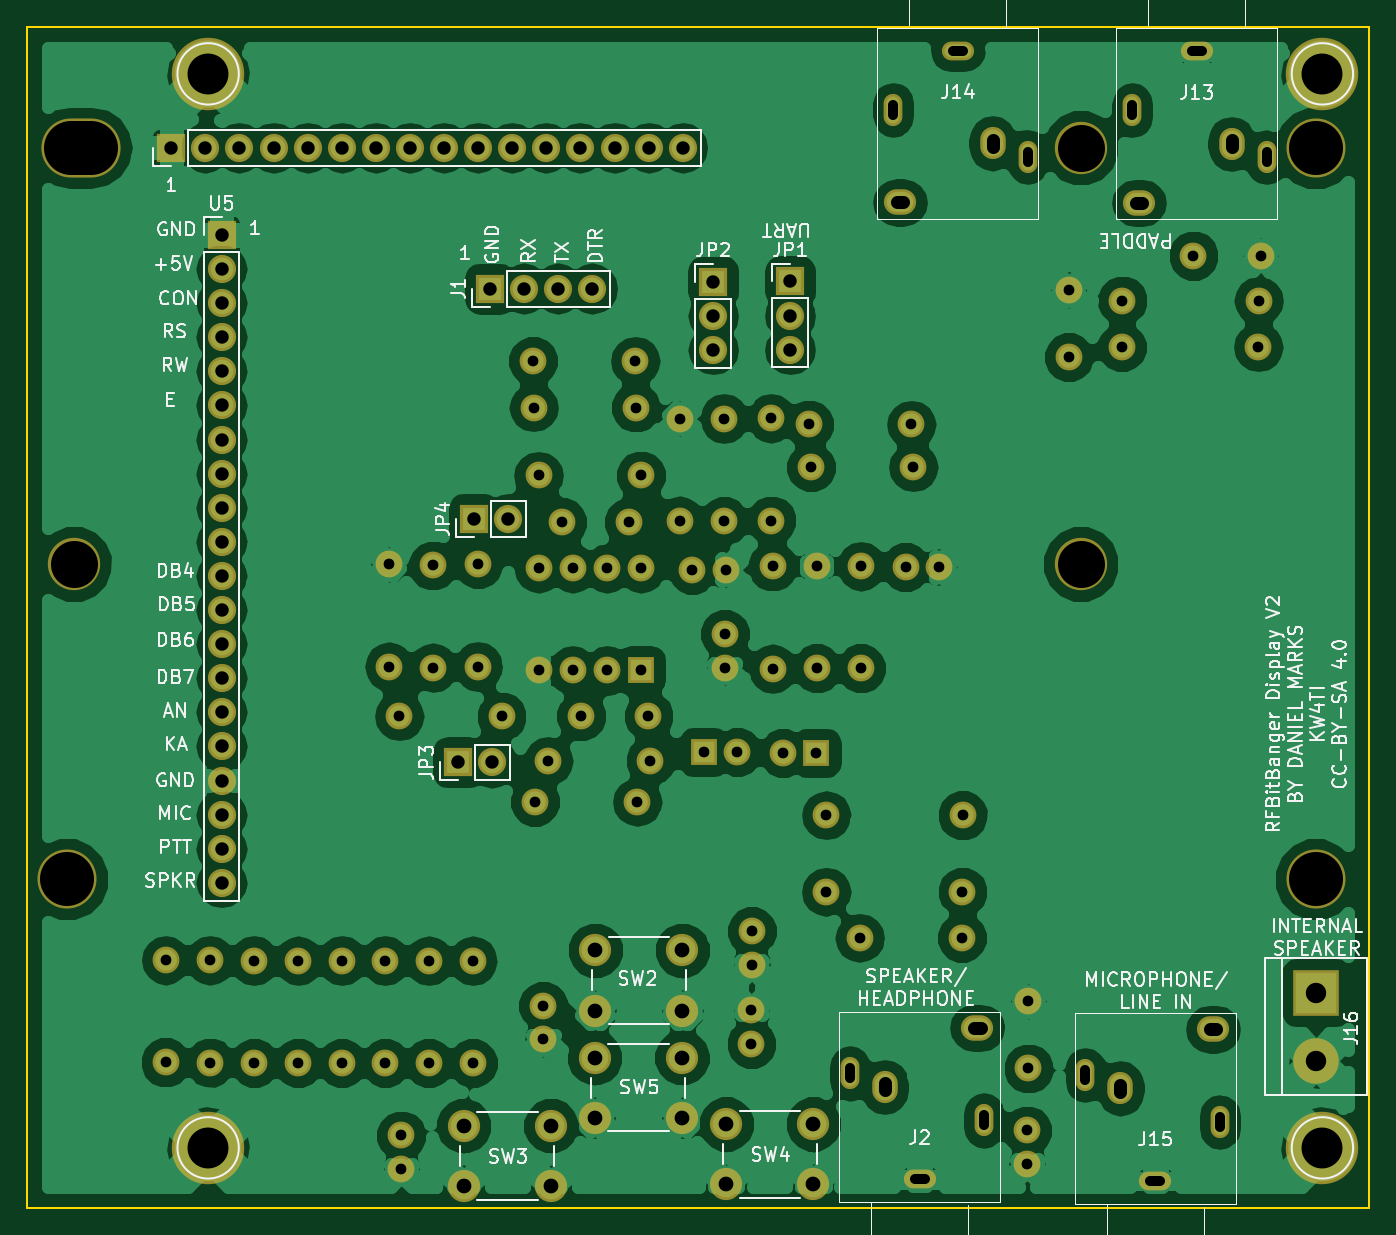
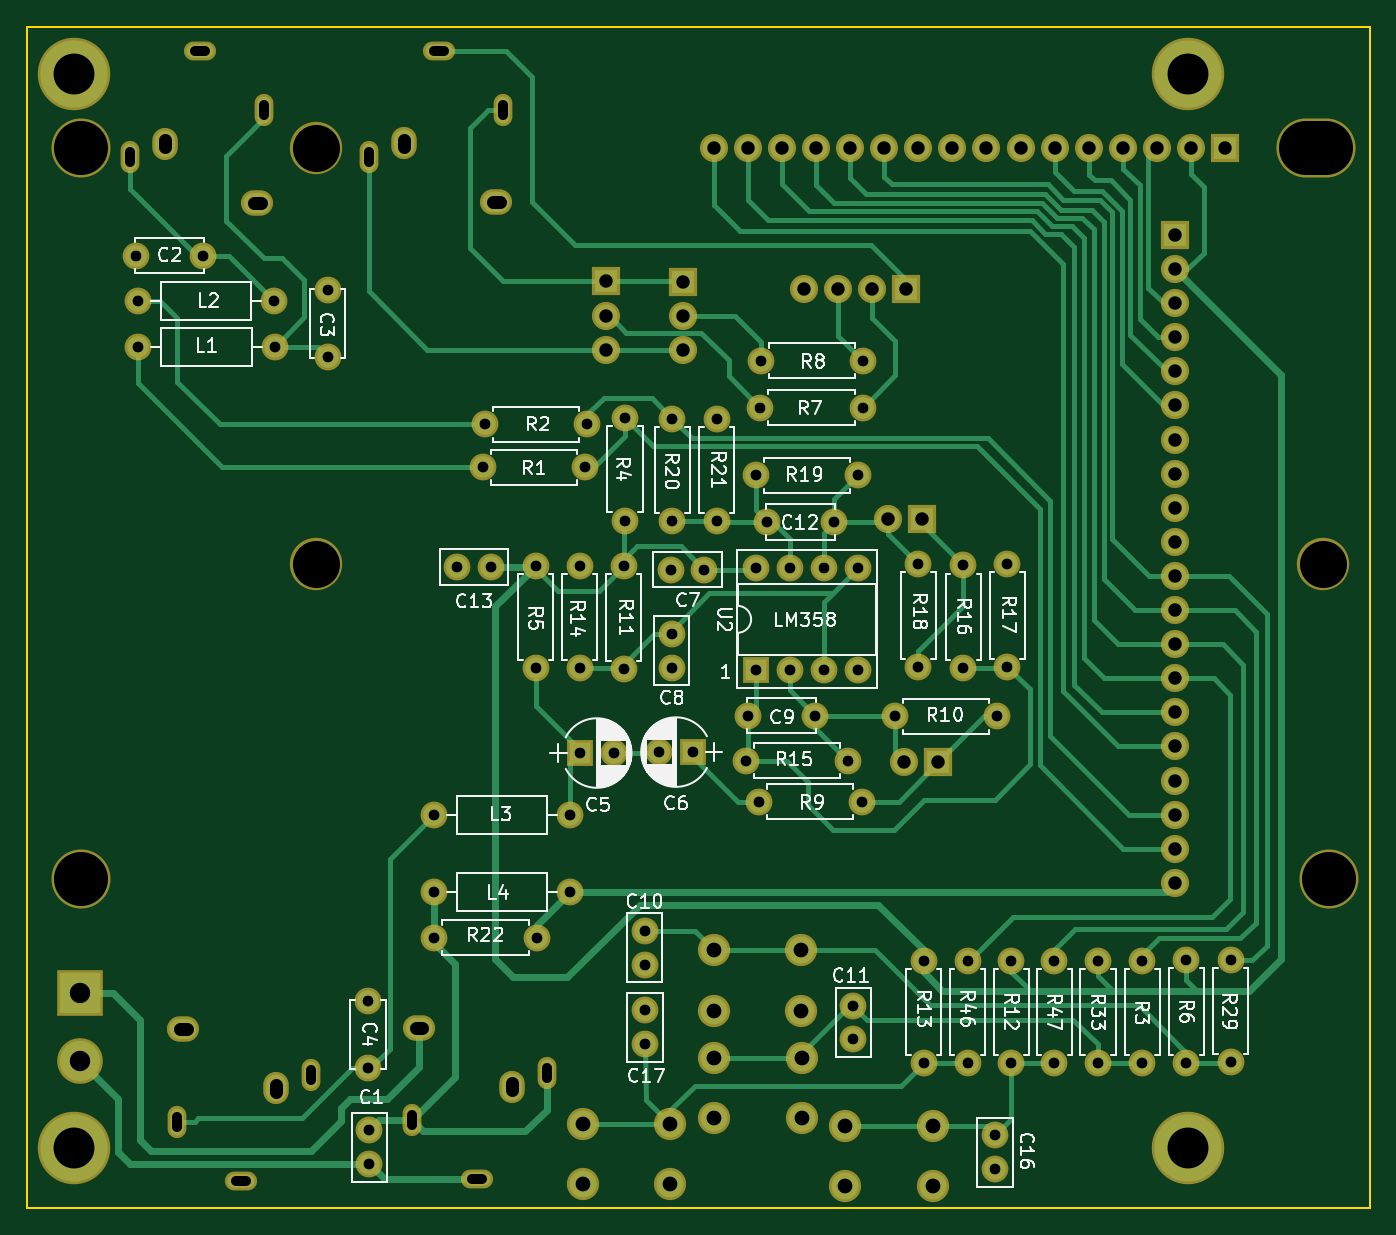
Circuit board: 9 layer files. Board 100.0 x 88.0 mm.
- bottom_copper: BitBangDisplay-B.Cu.gbr (26324 bytes)
- bottom_mask: BitBangDisplay-B.Mask.gbr (6080 bytes)
- bottom_silk: BitBangDisplay-B.SilkS.gbr (62092 bytes)
- outline: BitBangDisplay-Edge.Cuts.gbr (489 bytes)
- top_copper: BitBangDisplay-F.Cu.gbr (146893 bytes)
- top_mask: BitBangDisplay-F.Mask.gbr (6080 bytes)
- top_silk: BitBangDisplay-F.SilkS.gbr (53744 bytes)
- drill: BitBangDisplay-NPTH.drl (366 bytes)
- drill: BitBangDisplay.drl (3350 bytes)

=== bottom_copper: BitBangDisplay-B.Cu.gbr (26324 bytes, source omitted) ===
=== bottom_mask: BitBangDisplay-B.Mask.gbr (6080 bytes, source omitted) ===
=== bottom_silk: BitBangDisplay-B.SilkS.gbr (62092 bytes, source omitted) ===
=== outline: BitBangDisplay-Edge.Cuts.gbr ===
G04 #@! TF.FileFunction,Profile,NP*
%FSLAX46Y46*%
G04 Gerber Fmt 4.6, Leading zero omitted, Abs format (unit mm)*
G04 Created by KiCad (PCBNEW 4.0.7) date 02/03/22 19:58:17*
%MOMM*%
%LPD*%
G01*
G04 APERTURE LIST*
%ADD10C,0.100000*%
%ADD11C,0.150000*%
G04 APERTURE END LIST*
D10*
D11*
X32000000Y-145000000D02*
X32000000Y-57000000D01*
X132000000Y-145000000D02*
X32000000Y-145000000D01*
X132000000Y-57000000D02*
X132000000Y-145000000D01*
X32000000Y-57000000D02*
X132000000Y-57000000D01*
M02*

=== top_copper: BitBangDisplay-F.Cu.gbr (146893 bytes, source omitted) ===
=== top_mask: BitBangDisplay-F.Mask.gbr ===
G04 #@! TF.FileFunction,Soldermask,Top*
%FSLAX46Y46*%
G04 Gerber Fmt 4.6, Leading zero omitted, Abs format (unit mm)*
G04 Created by KiCad (PCBNEW 4.0.7) date 02/03/22 19:58:17*
%MOMM*%
%LPD*%
G01*
G04 APERTURE LIST*
%ADD10C,0.100000*%
%ADD11C,2.000000*%
%ADD12O,2.400000X1.400000*%
%ADD13O,1.400000X2.400000*%
%ADD14O,2.400000X1.900000*%
%ADD15O,1.900000X2.400000*%
%ADD16O,2.000000X2.000000*%
%ADD17C,2.400000*%
%ADD18C,5.400000*%
%ADD19R,2.100000X2.100000*%
%ADD20O,2.100000X2.100000*%
%ADD21O,5.900000X4.400000*%
%ADD22C,4.400000*%
%ADD23C,3.900000*%
%ADD24R,2.000000X2.000000*%
%ADD25R,3.400000X3.400000*%
%ADD26C,3.400000*%
G04 APERTURE END LIST*
D10*
D11*
X109610000Y-76610000D03*
X109610000Y-81610000D03*
D12*
X98500000Y-142850000D03*
D13*
X103300000Y-138450000D03*
X93300000Y-134950000D03*
D14*
X102800000Y-131550000D03*
D15*
X95900000Y-135950000D03*
D11*
X48930000Y-134170000D03*
D16*
X48930000Y-126550000D03*
D11*
X58680000Y-134170000D03*
D16*
X58680000Y-126550000D03*
D11*
X86000000Y-126850000D03*
X86000000Y-124350000D03*
X70460000Y-132410000D03*
X70460000Y-129910000D03*
X59890000Y-142070000D03*
X59890000Y-139570000D03*
X85970000Y-130260000D03*
X85970000Y-132760000D03*
D17*
X74330000Y-130270000D03*
X74330000Y-125770000D03*
X80830000Y-130270000D03*
X80830000Y-125770000D03*
X64540000Y-143360000D03*
X64540000Y-138860000D03*
X71040000Y-143360000D03*
X71040000Y-138860000D03*
X84090000Y-143220000D03*
X84090000Y-138720000D03*
X90590000Y-143220000D03*
X90590000Y-138720000D03*
X74300000Y-138270000D03*
X74300000Y-133770000D03*
X80800000Y-138270000D03*
X80800000Y-133770000D03*
D11*
X45640000Y-134150000D03*
D16*
X45640000Y-126530000D03*
D11*
X65210000Y-134190000D03*
D16*
X65210000Y-126570000D03*
D11*
X42330000Y-134130000D03*
D16*
X42330000Y-126510000D03*
D11*
X52220000Y-134190000D03*
D16*
X52220000Y-126570000D03*
D11*
X61940000Y-134190000D03*
D16*
X61940000Y-126570000D03*
D11*
X55470000Y-134170000D03*
D16*
X55470000Y-126550000D03*
D18*
X45500000Y-60500000D03*
X45500000Y-140500000D03*
X128500000Y-60500000D03*
X128500000Y-140500000D03*
D19*
X66500000Y-76500000D03*
D20*
X69040000Y-76500000D03*
X71580000Y-76500000D03*
X74120000Y-76500000D03*
D19*
X42750000Y-66000000D03*
D20*
X45290000Y-66000000D03*
X47830000Y-66000000D03*
X50370000Y-66000000D03*
X52910000Y-66000000D03*
X55450000Y-66000000D03*
X57990000Y-66000000D03*
X60530000Y-66000000D03*
X63070000Y-66000000D03*
X65610000Y-66000000D03*
X68150000Y-66000000D03*
X70690000Y-66000000D03*
X73230000Y-66000000D03*
X75770000Y-66000000D03*
X78310000Y-66000000D03*
X80850000Y-66000000D03*
D21*
X36000000Y-66000000D03*
D22*
X128000000Y-66000000D03*
D23*
X110500000Y-66000000D03*
X110500000Y-97000000D03*
D22*
X128000000Y-120500000D03*
X35000000Y-120500000D03*
D23*
X35500000Y-97000000D03*
D11*
X106510000Y-139200000D03*
X106510000Y-141700000D03*
D12*
X119140000Y-58810000D03*
D13*
X114340000Y-63210000D03*
X124340000Y-66710000D03*
D14*
X114840000Y-70110000D03*
D15*
X121740000Y-65710000D03*
D12*
X101340000Y-58780000D03*
D13*
X96540000Y-63180000D03*
X106540000Y-66680000D03*
D14*
X97040000Y-70080000D03*
D15*
X103940000Y-65680000D03*
D19*
X88860000Y-75960000D03*
D20*
X88860000Y-78500000D03*
X88860000Y-81040000D03*
D19*
X83130000Y-75970000D03*
D20*
X83130000Y-78510000D03*
X83130000Y-81050000D03*
D11*
X113550000Y-80860000D03*
D16*
X123710000Y-80860000D03*
D11*
X113600000Y-77390000D03*
D16*
X123760000Y-77390000D03*
D11*
X90410000Y-89800000D03*
D16*
X98030000Y-89800000D03*
D11*
X90250000Y-86610000D03*
D16*
X97870000Y-86610000D03*
D11*
X87450000Y-93770000D03*
D16*
X87450000Y-86150000D03*
D11*
X94110000Y-104780000D03*
D16*
X94110000Y-97160000D03*
D11*
X77370000Y-85360000D03*
D16*
X69750000Y-85360000D03*
D11*
X69700000Y-81880000D03*
D16*
X77320000Y-81880000D03*
D11*
X123890000Y-74040000D03*
X118890000Y-74040000D03*
X106600000Y-129580000D03*
X106600000Y-134580000D03*
D24*
X90810000Y-111090000D03*
D11*
X88310000Y-111090000D03*
D24*
X82410000Y-111020000D03*
D11*
X84910000Y-111020000D03*
X81560000Y-97430000D03*
X84060000Y-97430000D03*
X83990000Y-104720000D03*
X83990000Y-102220000D03*
X73300000Y-108320000D03*
X78300000Y-108320000D03*
X71860000Y-93880000D03*
X76860000Y-93880000D03*
D12*
X116050000Y-142970000D03*
D13*
X120850000Y-138570000D03*
X110850000Y-135070000D03*
D14*
X120350000Y-131670000D03*
D15*
X113450000Y-136070000D03*
D19*
X64120000Y-111790000D03*
D20*
X66660000Y-111790000D03*
D19*
X65320000Y-93650000D03*
D20*
X67860000Y-93650000D03*
D11*
X101700000Y-115730000D03*
D16*
X91540000Y-115730000D03*
D11*
X69840000Y-114720000D03*
D16*
X77460000Y-114720000D03*
D11*
X67360000Y-108360000D03*
D16*
X59740000Y-108360000D03*
D11*
X87550000Y-97190000D03*
D16*
X87550000Y-104810000D03*
D11*
X90830000Y-104780000D03*
D16*
X90830000Y-97160000D03*
D11*
X78450000Y-111670000D03*
D16*
X70830000Y-111670000D03*
D11*
X62250000Y-97120000D03*
D16*
X62250000Y-104740000D03*
D11*
X58980000Y-97040000D03*
D16*
X58980000Y-104660000D03*
D11*
X65620000Y-97030000D03*
D16*
X65620000Y-104650000D03*
D11*
X77730000Y-90410000D03*
D16*
X70110000Y-90410000D03*
D11*
X83930000Y-93800000D03*
D16*
X83930000Y-86180000D03*
D11*
X80620000Y-86180000D03*
D16*
X80620000Y-93800000D03*
D24*
X77730000Y-104940000D03*
D16*
X70110000Y-97320000D03*
X75190000Y-104940000D03*
X72650000Y-97320000D03*
X72650000Y-104940000D03*
X75190000Y-97320000D03*
X70110000Y-104940000D03*
X77730000Y-97320000D03*
D25*
X128020000Y-128930000D03*
D26*
X128020000Y-134010000D03*
D11*
X101690000Y-121420000D03*
D16*
X91530000Y-121420000D03*
D11*
X101650000Y-124850000D03*
D16*
X94030000Y-124850000D03*
D19*
X46500000Y-72500000D03*
D20*
X46500000Y-75040000D03*
X46500000Y-77580000D03*
X46500000Y-80120000D03*
X46500000Y-82660000D03*
X46500000Y-85200000D03*
X46500000Y-87740000D03*
X46500000Y-90280000D03*
X46500000Y-92820000D03*
X46500000Y-95360000D03*
X46500000Y-97900000D03*
X46500000Y-100440000D03*
X46500000Y-102980000D03*
X46500000Y-105520000D03*
X46500000Y-108060000D03*
X46500000Y-110600000D03*
X46500000Y-113140000D03*
X46500000Y-115680000D03*
X46500000Y-118220000D03*
X46500000Y-120760000D03*
D11*
X97450000Y-97230000D03*
X99950000Y-97230000D03*
M02*

=== top_silk: BitBangDisplay-F.SilkS.gbr (53744 bytes, source omitted) ===
=== drill: BitBangDisplay-NPTH.drl (366 bytes, source withheld) ===
=== drill: BitBangDisplay.drl ===
M48
;DRILL file {KiCad 4.0.7} date 02/03/22 19:58:18
;FORMAT={-:-/ absolute / metric / decimal}
FMAT,2
METRIC,TZ
T1C0.750
T2C0.800
T3C1.000
T4C1.100
T5C1.520
T6C3.048
%
G90
G05
M71
T2
X42.33Y-126.51
X42.33Y-134.13
X45.64Y-126.53
X45.64Y-134.15
X48.93Y-126.55
X48.93Y-134.17
X52.22Y-126.57
X52.22Y-134.19
X55.47Y-126.55
X55.47Y-134.17
X58.68Y-126.55
X58.68Y-134.17
X58.98Y-97.04
X58.98Y-104.66
X59.74Y-108.36
X59.89Y-139.57
X59.89Y-142.07
X61.94Y-126.57
X61.94Y-134.19
X62.25Y-97.12
X62.25Y-104.74
X65.21Y-126.57
X65.21Y-134.19
X65.62Y-97.03
X65.62Y-104.65
X67.36Y-108.36
X69.7Y-81.88
X69.75Y-85.36
X69.84Y-114.72
X70.11Y-90.41
X70.11Y-97.32
X70.11Y-104.94
X70.46Y-129.91
X70.46Y-132.41
X70.83Y-111.67
X71.86Y-93.88
X72.65Y-97.32
X72.65Y-104.94
X73.3Y-108.32
X75.19Y-97.32
X75.19Y-104.94
X76.86Y-93.88
X77.32Y-81.88
X77.37Y-85.36
X77.46Y-114.72
X77.73Y-90.41
X77.73Y-97.32
X77.73Y-104.94
X78.3Y-108.32
X78.45Y-111.67
X80.62Y-86.18
X80.62Y-93.8
X81.56Y-97.43
X82.41Y-111.02
X83.93Y-86.18
X83.93Y-93.8
X83.99Y-102.22
X83.99Y-104.72
X84.06Y-97.43
X84.91Y-111.02
X85.97Y-130.26
X85.97Y-132.76
X86.Y-124.35
X86.Y-126.85
X87.45Y-86.15
X87.45Y-93.77
X87.55Y-97.19
X87.55Y-104.81
X88.31Y-111.09
X90.25Y-86.61
X90.41Y-89.8
X90.81Y-111.09
X90.83Y-97.16
X90.83Y-104.78
X91.53Y-121.42
X91.54Y-115.73
X94.03Y-124.85
X94.11Y-97.16
X94.11Y-104.78
X97.45Y-97.23
X97.87Y-86.61
X98.03Y-89.8
X99.95Y-97.23
X101.65Y-124.85
X101.69Y-121.42
X101.7Y-115.73
X106.51Y-139.2
X106.51Y-141.7
X106.6Y-129.58
X106.6Y-134.58
X109.61Y-76.61
X109.61Y-81.61
X113.55Y-80.86
X113.6Y-77.39
X118.89Y-74.04
X123.71Y-80.86
X123.76Y-77.39
X123.89Y-74.04
T3
X42.75Y-66.
X45.29Y-66.
X46.5Y-72.5
X46.5Y-75.04
X46.5Y-77.58
X46.5Y-80.12
X46.5Y-82.66
X46.5Y-85.2
X46.5Y-87.74
X46.5Y-90.28
X46.5Y-92.82
X46.5Y-95.36
X46.5Y-97.9
X46.5Y-100.44
X46.5Y-102.98
X46.5Y-105.52
X46.5Y-108.06
X46.5Y-110.6
X46.5Y-113.14
X46.5Y-115.68
X46.5Y-118.22
X46.5Y-120.76
X47.83Y-66.
X50.37Y-66.
X52.91Y-66.
X55.45Y-66.
X57.99Y-66.
X60.53Y-66.
X63.07Y-66.
X64.12Y-111.79
X65.32Y-93.65
X65.61Y-66.
X66.5Y-76.5
X66.66Y-111.79
X67.86Y-93.65
X68.15Y-66.
X69.04Y-76.5
X70.69Y-66.
X71.58Y-76.5
X73.23Y-66.
X74.12Y-76.5
X75.77Y-66.
X78.31Y-66.
X80.85Y-66.
X83.13Y-75.97
X83.13Y-78.51
X83.13Y-81.05
X88.86Y-75.96
X88.86Y-78.5
X88.86Y-81.04
T4
X64.54Y-138.86
X64.54Y-143.36
X71.04Y-138.86
X71.04Y-143.36
X74.3Y-133.77
X74.3Y-138.27
X74.33Y-125.77
X74.33Y-130.27
X80.8Y-133.77
X80.8Y-138.27
X80.83Y-125.77
X80.83Y-130.27
X84.09Y-138.72
X84.09Y-143.22
X90.59Y-138.72
X90.59Y-143.22
T5
X128.02Y-128.93
X128.02Y-134.01
T6
X45.5Y-60.5
X45.5Y-140.5
X128.5Y-60.5
X128.5Y-140.5
T1
X93.3Y-135.325G85X93.3Y-134.575
G05
X96.54Y-62.805G85X96.54Y-63.555
G05
X98.875Y-142.85G85X98.125Y-142.85
G05
X100.965Y-58.78G85X101.715Y-58.78
G05
X103.3Y-138.825G85X103.3Y-138.075
G05
X106.54Y-66.305G85X106.54Y-67.055
G05
X110.85Y-135.445G85X110.85Y-134.695
G05
X114.34Y-62.835G85X114.34Y-63.585
G05
X116.425Y-142.97G85X115.675Y-142.97
G05
X118.765Y-58.81G85X119.515Y-58.81
G05
X120.85Y-138.945G85X120.85Y-138.195
G05
X124.34Y-66.335G85X124.34Y-67.085
G05
T3
X95.9Y-136.2G85X95.9Y-135.7
G05
X96.79Y-70.08G85X97.29Y-70.08
G05
X103.05Y-131.55G85X102.55Y-131.55
G05
X103.94Y-65.43G85X103.94Y-65.93
G05
X113.45Y-136.32G85X113.45Y-135.82
G05
X114.59Y-70.11G85X115.09Y-70.11
G05
X120.6Y-131.67G85X120.1Y-131.67
G05
X121.74Y-65.46G85X121.74Y-65.96
G05
T0
M30
